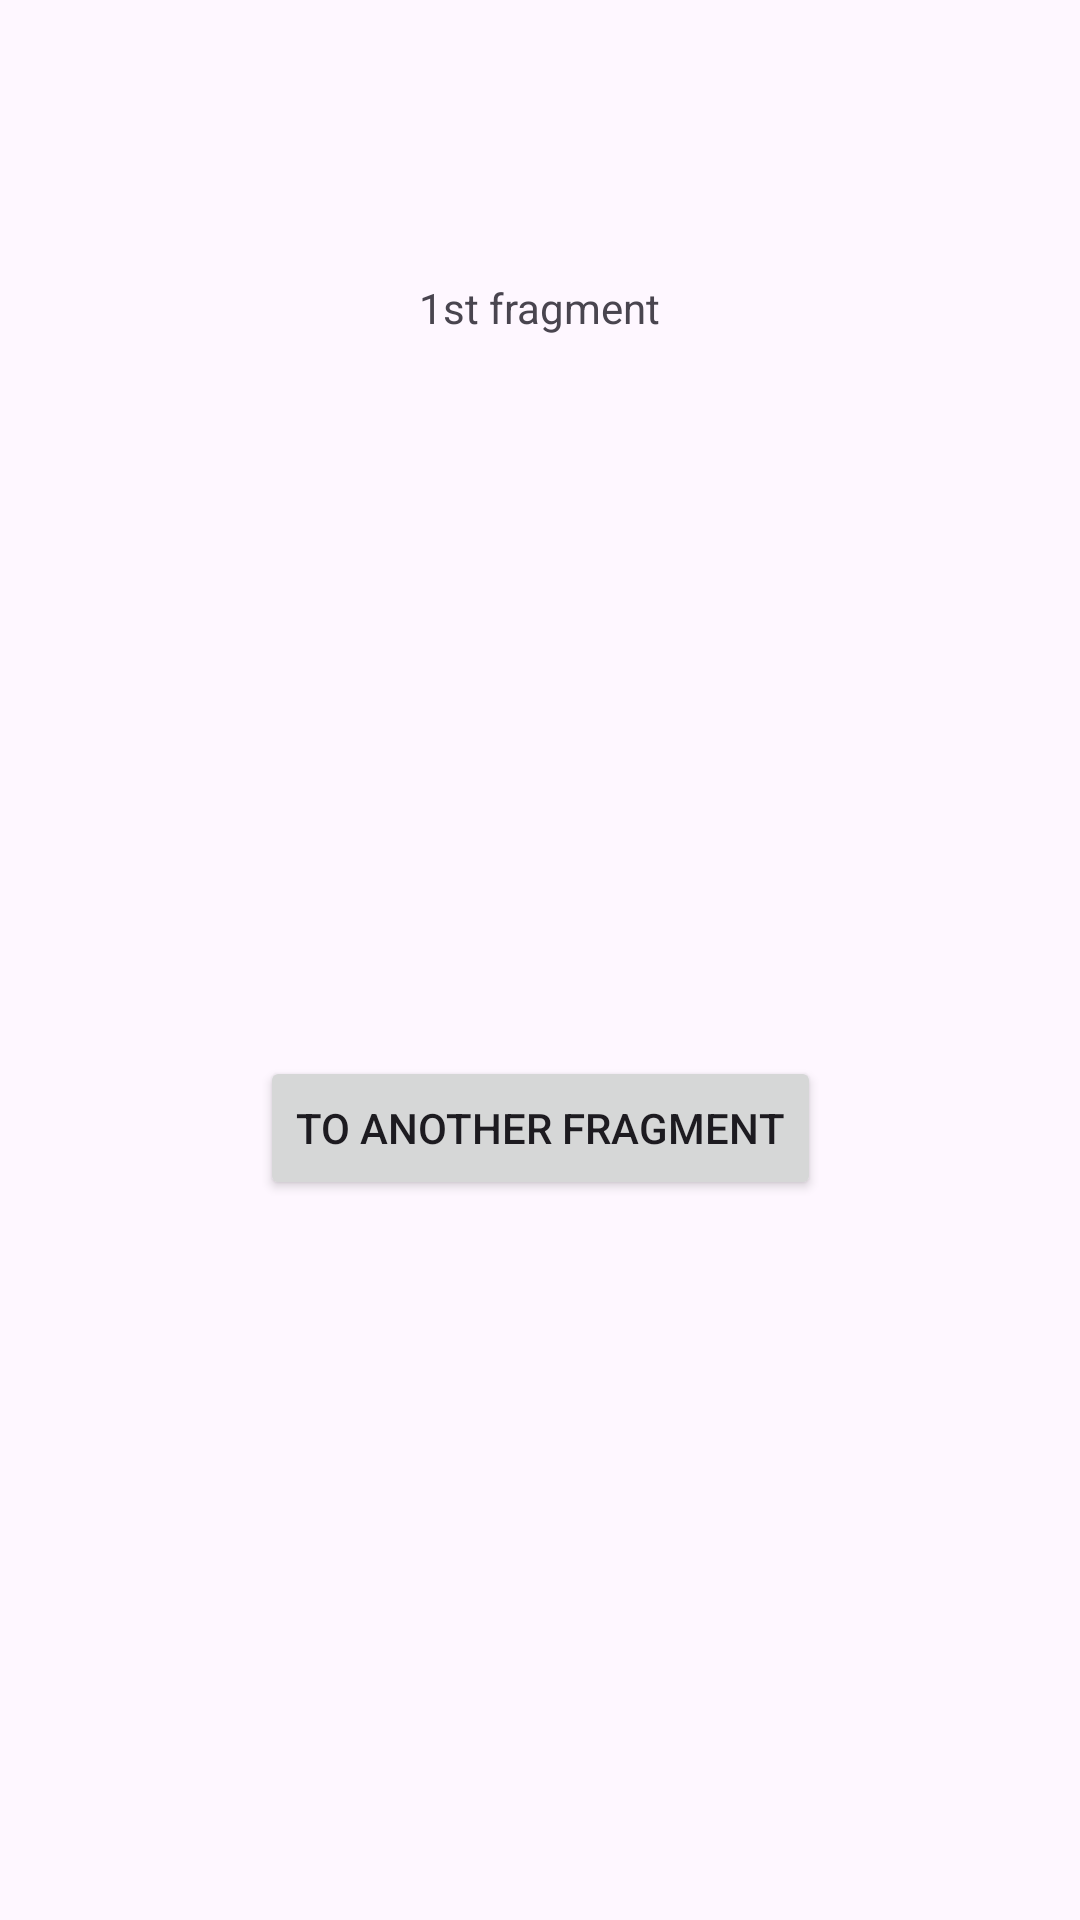

The Android layout XML behind this screen, and the referenced resources:
<!-- AndroidManifest.xml: application theme Theme.PraccticeTask2 -->
<!-- res/layout/fragment_1.xml -->
<?xml version="1.0" encoding="utf-8"?>
<androidx.constraintlayout.widget.ConstraintLayout xmlns:android="http://schemas.android.com/apk/res/android"
    xmlns:app="http://schemas.android.com/apk/res-auto"
    xmlns:tools="http://schemas.android.com/tools"
    android:id="@+id/frameLayout"
    android:layout_width="match_parent"
    android:layout_height="match_parent"
    tools:context=".Fragment1">

    <TextView
        android:id="@+id/tv1"
        android:layout_width="wrap_content"
        android:layout_height="wrap_content"
        android:text="1st fragment"
        app:layout_constraintBottom_toBottomOf="parent"
        app:layout_constraintEnd_toEndOf="parent"
        app:layout_constraintStart_toStartOf="parent"
        app:layout_constraintTop_toTopOf="parent"
        app:layout_constraintVertical_bias="0.15" />

    <Button
        android:id="@+id/btn_fr1"
        android:layout_width="wrap_content"
        android:layout_height="wrap_content"
        android:text="to another fragment"
        app:layout_constraintBottom_toBottomOf="parent"
        app:layout_constraintEnd_toEndOf="parent"
        app:layout_constraintStart_toStartOf="parent"
        app:layout_constraintTop_toBottomOf="@+id/tv1" />

</androidx.constraintlayout.widget.ConstraintLayout>
<!-- resources referenced by this layout -->
<resources>
  <style name="Theme.PraccticeTask2" parent="Base.Theme.PraccticeTask2" />
  <style name="Base.Theme.PraccticeTask2" parent="Theme.Material3.DayNight.NoActionBar">
          
          
      </style>
</resources>
